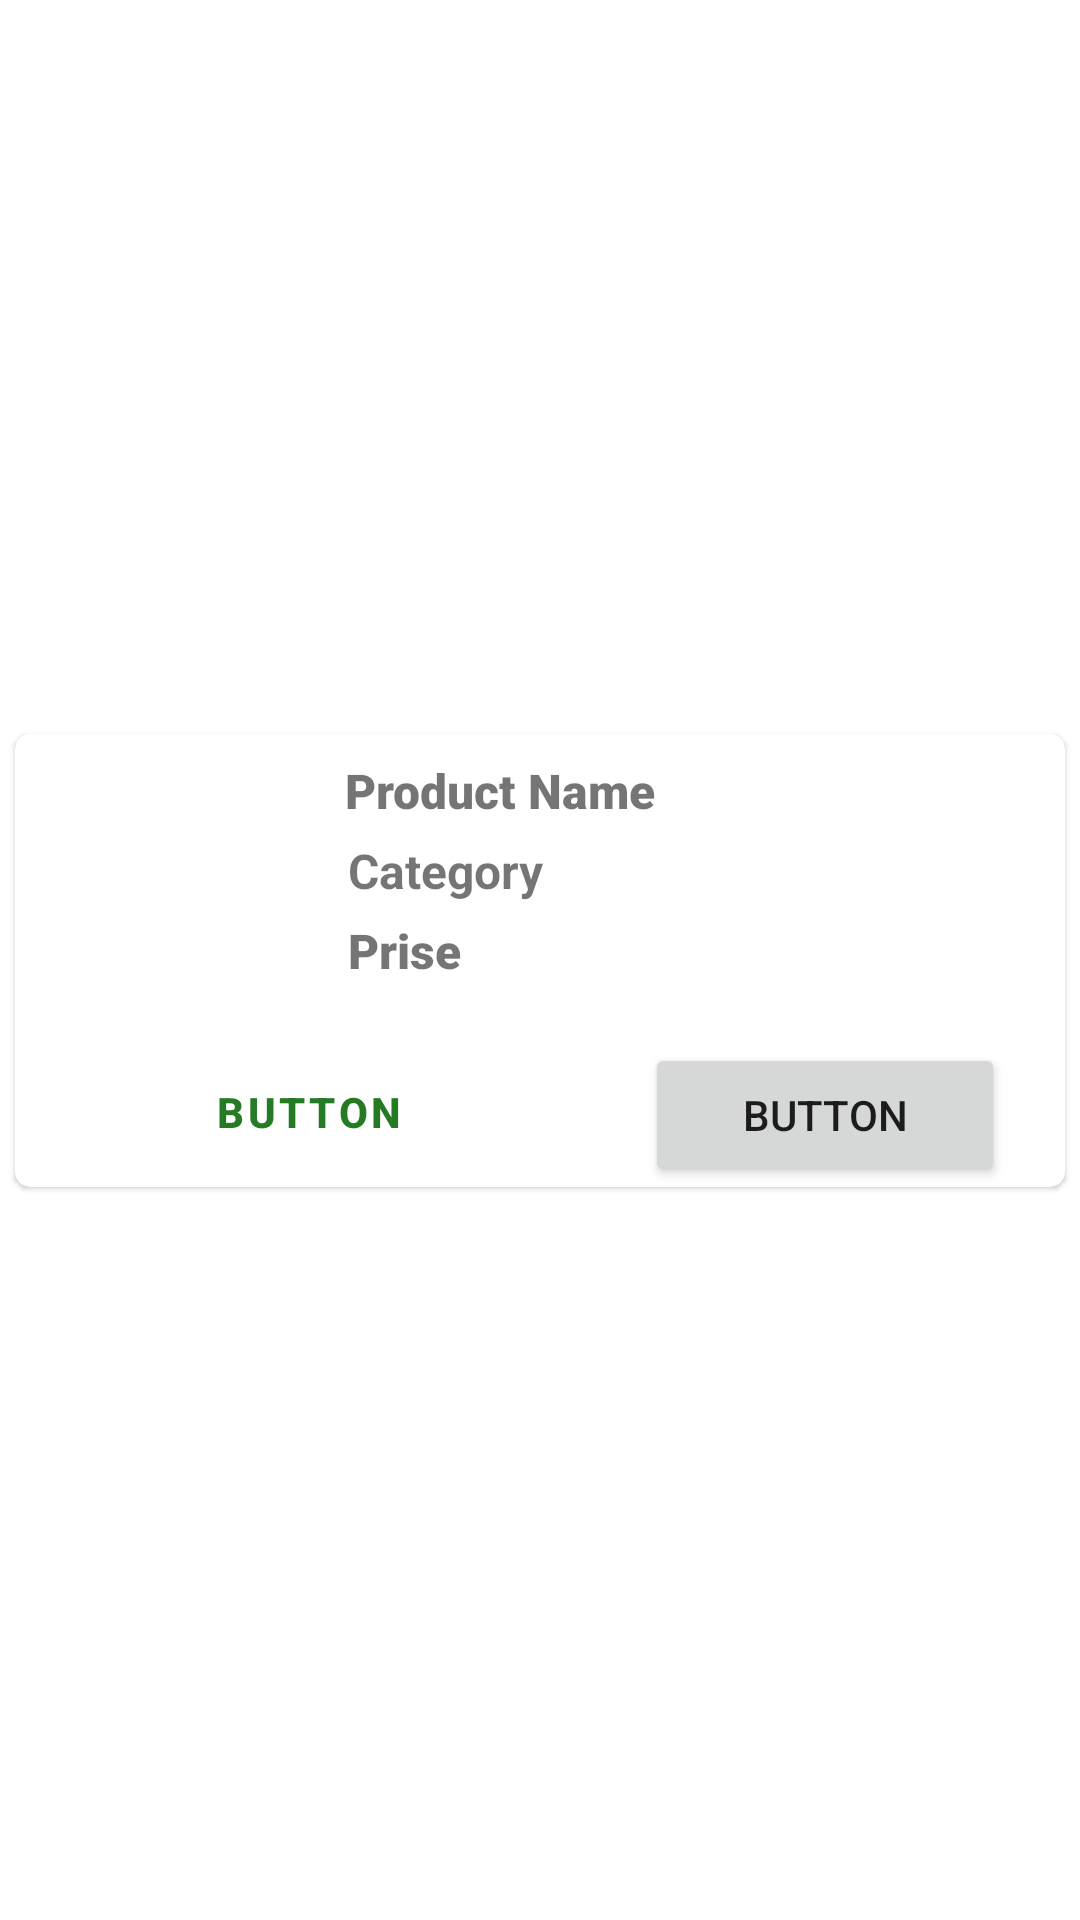

Reconstruct the res/layout file that produces this screen, plus the resources it refers to.
<!-- AndroidManifest.xml: application theme Theme.PKart -->
<!-- res/layout/layout_product_item.xml -->
<?xml version="1.0" encoding="utf-8"?>
<androidx.constraintlayout.widget.ConstraintLayout xmlns:android="http://schemas.android.com/apk/res/android"
    xmlns:app="http://schemas.android.com/apk/res-auto"
    xmlns:tools="http://schemas.android.com/tools"
    android:layout_width="match_parent"
    android:layout_height="wrap_content"
    android:layout_margin="4dp">

    <androidx.cardview.widget.CardView
        android:layout_width="match_parent"
        android:layout_height="wrap_content"
        android:layout_margin="5dp"
        app:cardCornerRadius="5dp"
        app:cardElevation="1dp"
        app:layout_constraintBottom_toBottomOf="parent"
        app:layout_constraintEnd_toEndOf="parent"
        app:layout_constraintStart_toStartOf="parent"
        app:layout_constraintTop_toTopOf="parent">

        <androidx.constraintlayout.widget.ConstraintLayout
            android:layout_width="match_parent"
            android:layout_height="match_parent">

            <ImageView
                android:id="@+id/imageView2"
                android:layout_width="90dp"
                android:layout_height="90dp"
                android:layout_margin="8dp"
                android:scaleType="centerInside"
                app:layout_constraintStart_toStartOf="parent"
                app:layout_constraintTop_toTopOf="parent"
                tools:srcCompat="@tools:sample/avatars" />

            <TextView
                android:id="@+id/textView2"
                android:layout_width="0dp"
                android:layout_height="wrap_content"
                android:layout_marginStart="12dp"
                android:fontFamily="sans-serif-black"
                android:inputType="textMultiLine"
                android:maxLines="2"
                android:text="Product Name"
                android:textSize="16sp"
                android:textStyle="normal"
                app:layout_constraintEnd_toEndOf="parent"
                app:layout_constraintHorizontal_bias="0.01"
                app:layout_constraintStart_toEndOf="@+id/imageView2"
                app:layout_constraintTop_toTopOf="@+id/imageView2" />

            <TextView
                android:id="@+id/textView3"
                android:layout_width="wrap_content"
                android:layout_height="wrap_content"
                android:layout_marginStart="13dp"
                android:layout_marginTop="5dp"
                android:text="Category"
                android:textSize="16sp"
                android:textStyle="bold"
                app:layout_constraintStart_toEndOf="@+id/imageView2"
                app:layout_constraintTop_toBottomOf="@+id/textView2" />

            <TextView
                android:id="@+id/textView4"
                android:layout_width="wrap_content"
                android:layout_height="wrap_content"
                android:layout_marginStart="13dp"
                android:layout_marginTop="5dp"
                android:fontFamily="sans-serif-black"
                android:text="Prise"
                android:textSize="16sp"
                app:layout_constraintStart_toEndOf="@+id/imageView2"
                app:layout_constraintTop_toBottomOf="@+id/textView3" />

            <Button
                android:id="@+id/button"
                style="@style/Widget.MaterialComponents.Button.OutlinedButton"
                android:layout_width="120dp"
                android:layout_height="wrap_content"
                android:layout_marginStart="20dp"
                android:layout_marginTop="4dp"
                android:text="Button"
                android:textColor="@color/colorText2"
                android:textStyle="bold"
                app:cornerRadius="30dp"
                app:layout_constraintEnd_toStartOf="@+id/button2"
                app:layout_constraintHorizontal_bias="0.256"
                app:layout_constraintStart_toStartOf="parent"
                app:layout_constraintTop_toBottomOf="@+id/imageView2" />

            <Button
                android:id="@+id/button2"
                android:layout_width="120dp"
                android:layout_height="wrap_content"
                android:layout_marginTop="5dp"
                android:layout_marginEnd="20dp"
                android:text="Button"
                app:cornerRadius="30dp"
                app:layout_constraintEnd_toEndOf="parent"
                app:layout_constraintTop_toBottomOf="@+id/imageView2" />

        </androidx.constraintlayout.widget.ConstraintLayout>
    </androidx.cardview.widget.CardView>
</androidx.constraintlayout.widget.ConstraintLayout>
<!-- resources referenced by this layout -->
<resources>
  <color name="colorText2">#247b23</color>
  <style name="Theme.PKart" parent="Theme.MaterialComponents.DayNight.DarkActionBar">
          
          <item name="colorPrimary">@color/colorPrimary</item>
          <item name="colorPrimaryVariant">@color/colorSecondary</item>
          <item name="colorOnPrimary">@color/white</item>
          
          <item name="colorSecondary">@color/teal_200</item>
          <item name="colorSecondaryVariant">@color/teal_700</item>
          <item name="colorOnSecondary">@color/black</item>
          
          <item name="android:statusBarColor">?attr/colorPrimary</item>
          
      </style>
  <color name="colorPrimary">#2873f0</color>
  <color name="colorSecondary">#2468d7</color>
  <color name="white">#FFFFFFFF</color>
  <color name="teal_200">#FF03DAC5</color>
  <color name="teal_700">#FF018786</color>
  <color name="black">#FF000000</color>
</resources>
